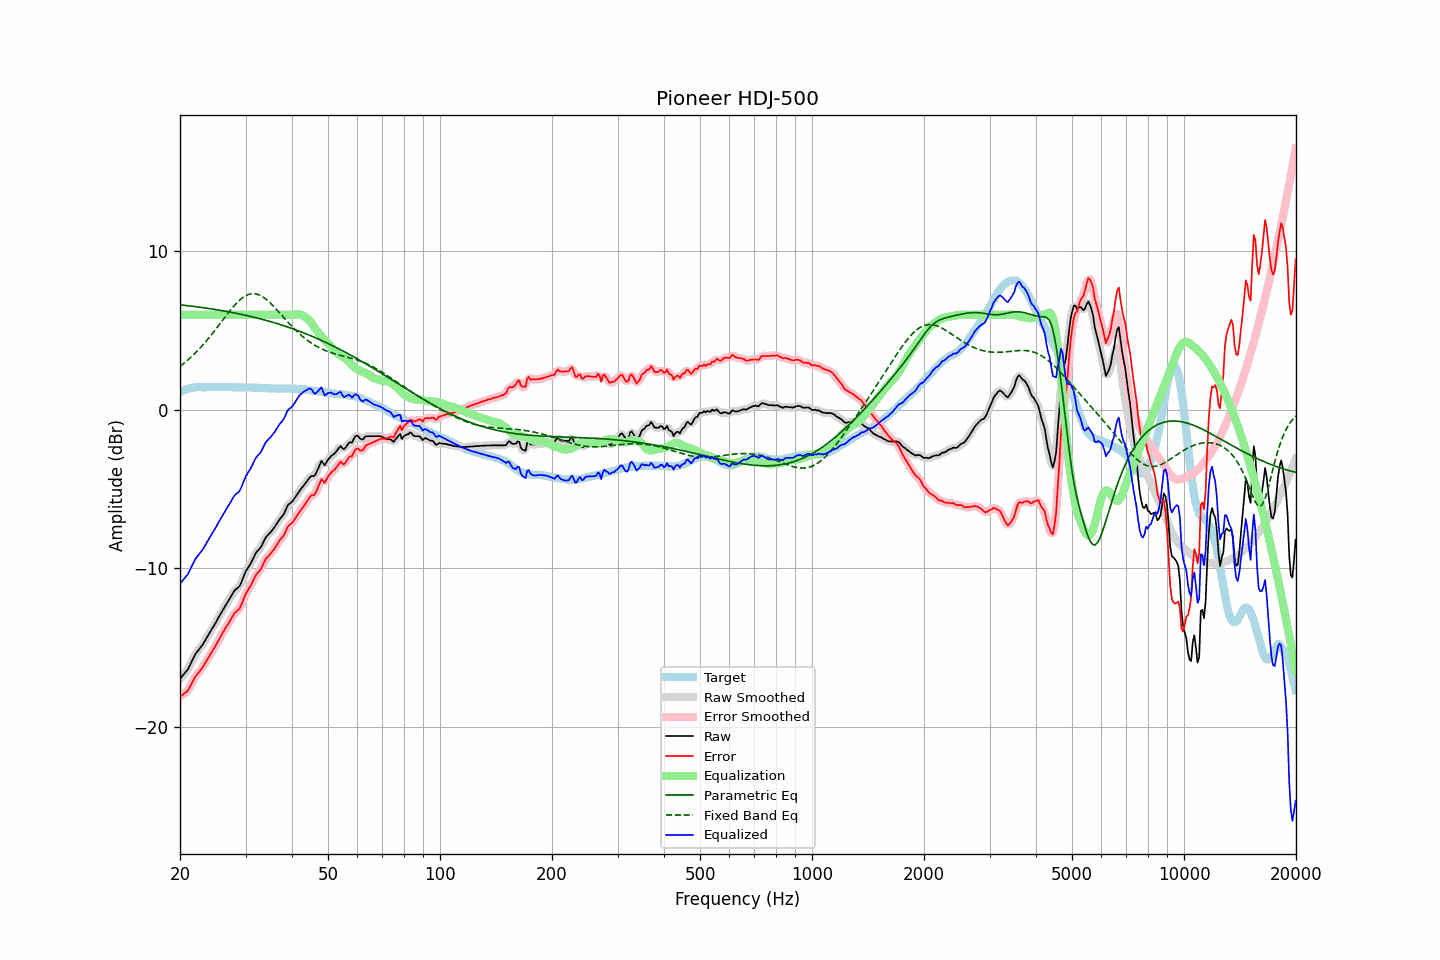

The table this chart was drawn from, first rows:
frequency, raw, error, smoothed, error_smoothed, equalization, parametric_eq, fixed_band_eq, equalized_raw, equalized_smoothed, target
20.00, -16.97, -18.09, -16.96, -18.08, 6.00, 6.63, 2.74, -10.97, -10.96, 1.12
20.20, -16.85, -18.02, -16.86, -18.03, 6.00, 6.62, 2.82, -10.85, -10.86, 1.17
20.40, -16.73, -17.95, -16.74, -17.96, 6.00, 6.60, 2.90, -10.73, -10.74, 1.22
20.61, -16.61, -17.86, -16.62, -17.88, 6.00, 6.59, 2.99, -10.61, -10.62, 1.25
20.81, -16.49, -17.79, -16.49, -17.79, 6.00, 6.58, 3.07, -10.49, -10.49, 1.30
21.02, -16.36, -17.70, -16.34, -17.67, 6.00, 6.57, 3.16, -10.36, -10.34, 1.34
21.23, -16.15, -17.51, -16.15, -17.51, 6.00, 6.56, 3.25, -10.15, -10.15, 1.36
21.44, -15.94, -17.31, -15.94, -17.32, 6.00, 6.54, 3.34, -9.94, -9.94, 1.38
21.66, -15.73, -17.13, -15.72, -17.12, 6.00, 6.53, 3.44, -9.73, -9.72, 1.40
21.87, -15.52, -16.92, -15.53, -16.94, 6.00, 6.52, 3.54, -9.52, -9.53, 1.41
22.09, -15.35, -16.77, -15.36, -16.78, 6.00, 6.51, 3.64, -9.35, -9.36, 1.43
22.31, -15.22, -16.65, -15.21, -16.64, 6.00, 6.49, 3.74, -9.22, -9.21, 1.44
22.54, -15.09, -16.53, -15.09, -16.53, 6.00, 6.48, 3.85, -9.09, -9.09, 1.44
22.76, -14.96, -16.39, -14.96, -16.40, 6.00, 6.47, 3.96, -8.96, -8.96, 1.43
22.99, -14.84, -16.26, -14.82, -16.25, 6.00, 6.45, 4.07, -8.84, -8.82, 1.42
23.22, -14.66, -16.08, -14.66, -16.09, 6.00, 6.44, 4.18, -8.66, -8.66, 1.42
23.45, -14.49, -15.91, -14.49, -15.91, 6.00, 6.42, 4.30, -8.49, -8.49, 1.42
23.69, -14.31, -15.74, -14.31, -15.74, 6.00, 6.41, 4.42, -8.31, -8.31, 1.43
23.92, -14.14, -15.57, -14.14, -15.57, 6.00, 6.39, 4.54, -8.14, -8.14, 1.43
24.16, -13.97, -15.41, -13.97, -15.41, 6.00, 6.38, 4.67, -7.97, -7.97, 1.44
24.40, -13.80, -15.24, -13.80, -15.24, 6.00, 6.36, 4.79, -7.80, -7.80, 1.45
24.65, -13.64, -15.08, -13.64, -15.08, 6.00, 6.35, 4.92, -7.64, -7.64, 1.44
24.89, -13.47, -14.90, -13.46, -14.90, 6.00, 6.33, 5.05, -7.47, -7.46, 1.44
25.14, -13.29, -14.72, -13.29, -14.72, 6.00, 6.31, 5.18, -7.29, -7.29, 1.44
25.39, -13.10, -14.54, -13.10, -14.54, 6.00, 6.30, 5.32, -7.10, -7.10, 1.45
25.65, -12.92, -14.36, -12.91, -14.36, 6.00, 6.28, 5.45, -6.92, -6.91, 1.44
25.91, -12.73, -14.17, -12.73, -14.17, 6.00, 6.26, 5.58, -6.73, -6.73, 1.43
26.16, -12.56, -13.99, -12.56, -13.99, 6.00, 6.24, 5.72, -6.56, -6.56, 1.43
26.43, -12.39, -13.82, -12.39, -13.82, 6.00, 6.23, 5.85, -6.39, -6.39, 1.43
26.69, -12.23, -13.66, -12.23, -13.66, 6.00, 6.21, 5.98, -6.23, -6.23, 1.43
26.96, -12.07, -13.51, -12.07, -13.50, 6.00, 6.19, 6.11, -6.07, -6.07, 1.44
27.23, -11.90, -13.34, -11.90, -13.33, 6.00, 6.17, 6.24, -5.90, -5.90, 1.44
27.50, -11.72, -13.16, -11.72, -13.15, 6.00, 6.15, 6.37, -5.72, -5.72, 1.44
27.77, -11.55, -12.97, -11.55, -12.98, 6.00, 6.13, 6.49, -5.55, -5.55, 1.42
28.05, -11.39, -12.81, -11.41, -12.83, 6.00, 6.11, 6.60, -5.39, -5.41, 1.42
28.33, -11.31, -12.72, -11.31, -12.73, 6.00, 6.09, 6.71, -5.31, -5.31, 1.41
28.62, -11.22, -12.63, -11.22, -12.63, 6.00, 6.07, 6.82, -5.22, -5.22, 1.41
28.90, -11.13, -12.55, -11.10, -12.51, 6.00, 6.05, 6.91, -5.13, -5.10, 1.42
29.19, -10.93, -12.33, -10.91, -12.33, 6.00, 6.03, 7.00, -4.93, -4.91, 1.41
29.48, -10.67, -12.09, -10.67, -12.09, 6.00, 6.01, 7.08, -4.67, -4.67, 1.42
29.78, -10.41, -11.82, -10.42, -11.84, 6.00, 5.98, 7.15, -4.41, -4.42, 1.41
30.08, -10.17, -11.59, -10.19, -11.61, 6.00, 5.96, 7.21, -4.17, -4.19, 1.42
30.38, -10.01, -11.42, -10.01, -11.42, 6.00, 5.94, 7.26, -4.01, -4.01, 1.41
30.68, -9.85, -11.26, -9.85, -11.25, 6.00, 5.92, 7.29, -3.85, -3.85, 1.41
30.99, -9.69, -11.10, -9.68, -11.08, 6.00, 5.89, 7.32, -3.69, -3.68, 1.41
31.30, -9.48, -10.88, -9.48, -10.88, 6.00, 5.87, 7.33, -3.48, -3.48, 1.40
31.61, -9.27, -10.67, -9.27, -10.67, 6.00, 5.84, 7.33, -3.27, -3.27, 1.40
31.93, -9.06, -10.46, -9.08, -10.48, 6.00, 5.82, 7.32, -3.06, -3.08, 1.40
32.24, -8.93, -10.31, -8.94, -10.33, 6.00, 5.79, 7.30, -2.93, -2.94, 1.39
32.57, -8.82, -10.21, -8.82, -10.21, 6.00, 5.77, 7.26, -2.82, -2.82, 1.39
32.89, -8.71, -10.10, -8.69, -10.07, 6.00, 5.74, 7.22, -2.71, -2.69, 1.39
33.22, -8.53, -9.91, -8.52, -9.90, 6.00, 5.71, 7.16, -2.53, -2.52, 1.38
33.55, -8.32, -9.69, -8.32, -9.69, 6.00, 5.69, 7.10, -2.32, -2.32, 1.38
33.89, -8.11, -9.47, -8.13, -9.50, 6.00, 5.66, 7.02, -2.11, -2.13, 1.36
34.23, -7.97, -9.34, -7.98, -9.34, 6.00, 5.63, 6.94, -1.97, -1.98, 1.37
34.57, -7.87, -9.22, -7.86, -9.22, 6.00, 5.60, 6.85, -1.87, -1.86, 1.36
34.92, -7.76, -9.11, -7.75, -9.11, 6.00, 5.57, 6.76, -1.76, -1.75, 1.35
35.27, -7.64, -8.99, -7.64, -8.99, 6.00, 5.54, 6.66, -1.64, -1.64, 1.35
35.62, -7.51, -8.86, -7.51, -8.86, 6.00, 5.52, 6.55, -1.51, -1.51, 1.35
35.97, -7.38, -8.72, -7.37, -8.71, 6.00, 5.48, 6.45, -1.38, -1.37, 1.34
... 635 more rows
